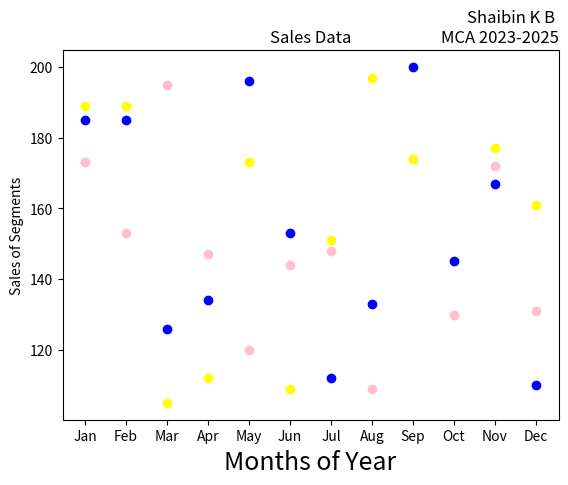

Write the Python code that produced this figure. (Note: this script raises an exception after producing the figure.)
print("SJC23MCA-2050 : SHAIBIN K B")
print("Batch : MCA 2023-25")

import matplotlib.pyplot as plt
import numpy as np
month =np.array(['Jan','Feb','Mar','Apr','May','Jun','Jul','Aug','Sep','Oct','Nov','Dec'])
AS = np.array([173,153,195,147,120,144,148,109,174,130,172,131])
LS = np.array([189,189,105,112,173,109,151,197,174,145,177,161])
SLS = np.array([185,185,126,134,196,153,112,133,200,145,167,110])
plt.xlabel('Months of Year', fontsize=18)
plt.ylabel('Sales of Segments')
plt.title('Sales Data')
plt.title('Shaibin K B \nMCA 2023-2025', loc='right')
plt.scatter(month,AS, label='Affordable Segment', color='pink')
plt.scatter(month,LS, label='Luxury Segment', color='yellow')
plt.scatter(month,SLS, label='Super Luxury Segment', color='blue')
plt.savefig("./Outputs/prg-3.png")
plt.show()